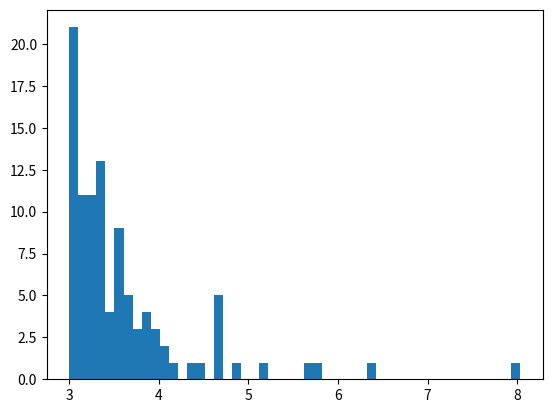

Source code (Python): (Note: this script raises an exception after producing the figure.)
import numpy as np
import matplotlib.pyplot as plt


def Pareto(mode,a):
    return (np.random.pareto(a,100)+1)*mode

data = Pareto(3,6)
# figureを生成する
fig = plt.figure()

# axをfigureに設定する
ax = fig.add_subplot(1, 1, 1)

# axesにplot
ax.hist(data, bins=50)

# 表示する
plt.show()
n_cluster = 3
n_flies = 20
vectors = np.random.uniform(0,100,n_flies)
data = {{15.63938386,38.6278939},
        {73.15622822,30.24212846},
        {39.96698782,80.50647951}}

data = np.random.uniform(0,np.pi,200)
fig = plt.figure()

# axをfigureに設定する
ax = fig.add_subplot(1, 1, 1)

# axesにplot
ax.hist(data, bins=50)

# 表示する
plt.show()

speeds = np.zeros(100)
print(speeds)
